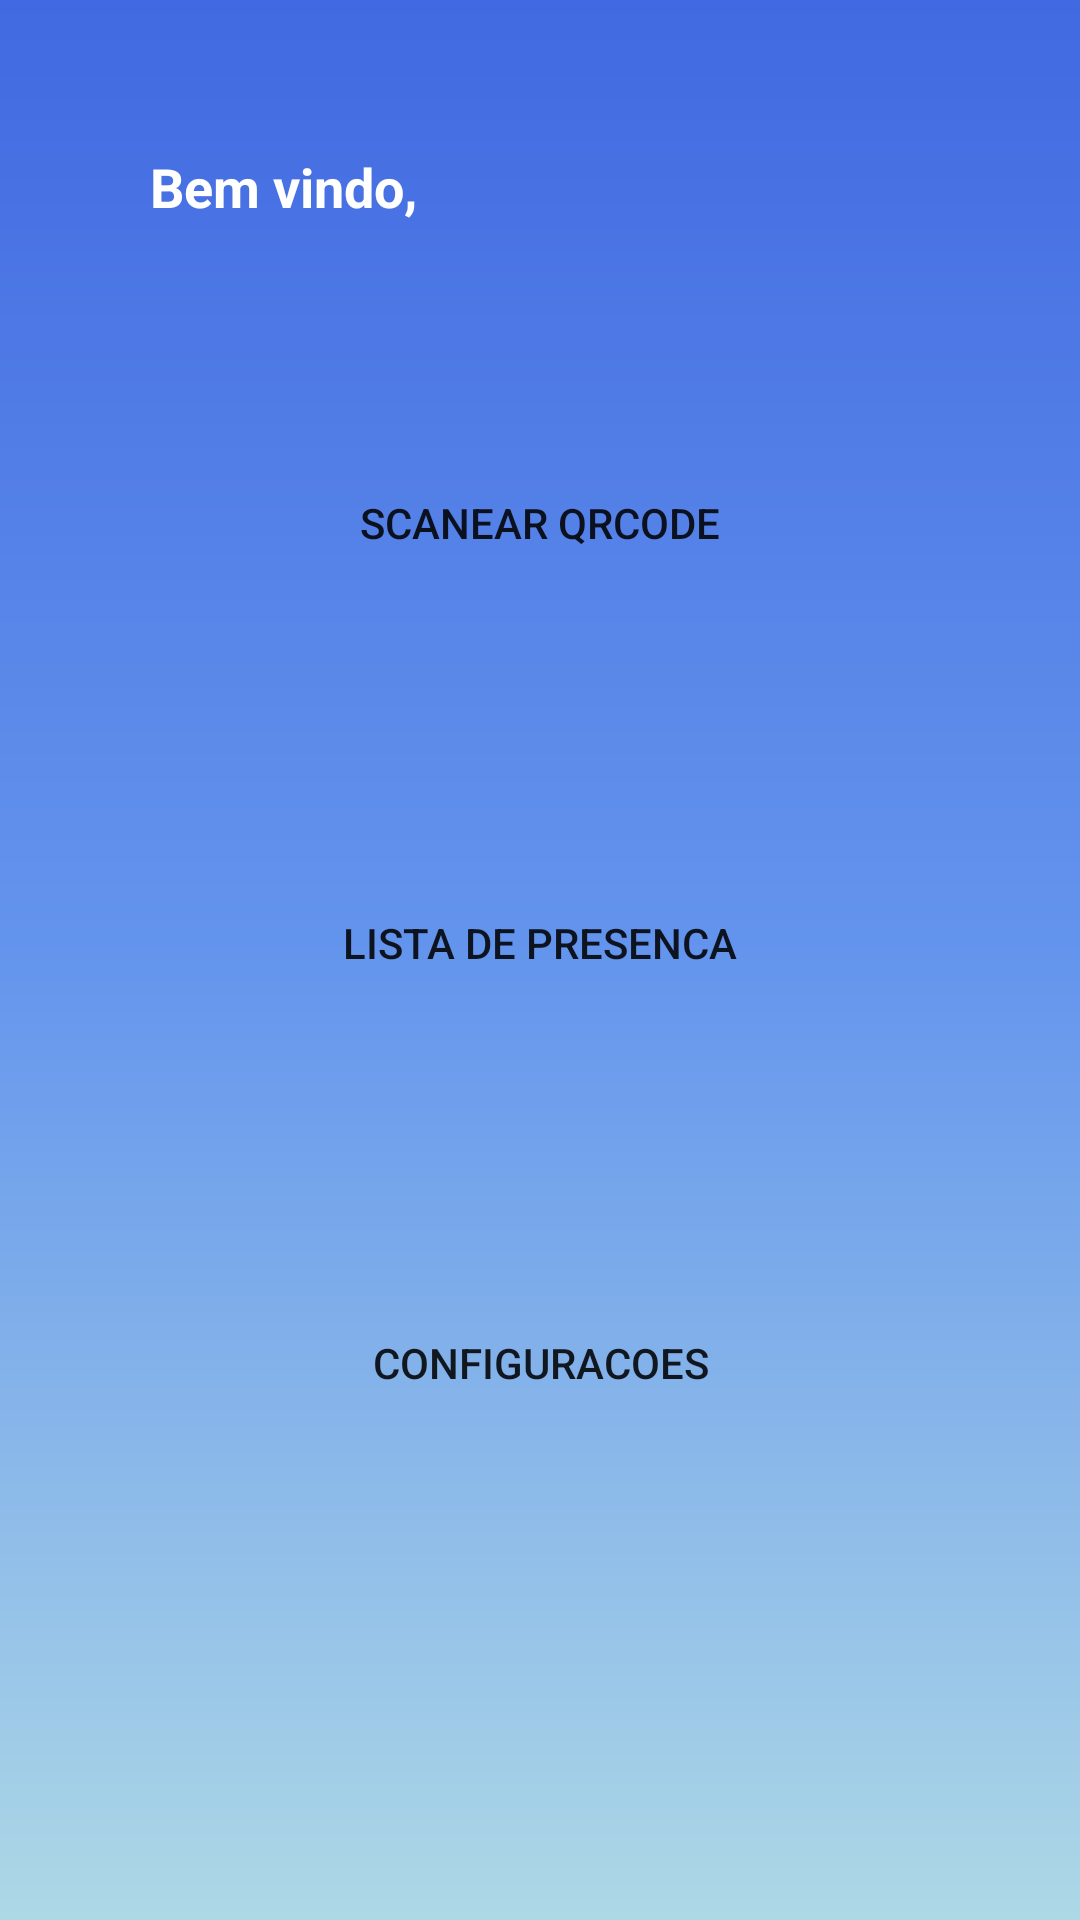

Produce the Android XML layout that renders to this screen, including the resource entries it uses.
<!-- AndroidManifest.xml: application theme Theme.Teste -->
<!-- res/layout/activity_tela_aluno.xml -->
<?xml version="1.0" encoding="utf-8"?>
<androidx.constraintlayout.widget.ConstraintLayout xmlns:android="http://schemas.android.com/apk/res/android"
    xmlns:app="http://schemas.android.com/apk/res-auto"
    xmlns:tools="http://schemas.android.com/tools"
    android:layout_width="match_parent"
    android:layout_height="match_parent"
    android:background="@drawable/backgroung"
    tools:context=".TelaAluno">

    <TextView
        android:id="@+id/text_bem_vindo"
        android:layout_width="wrap_content"
        android:layout_height="wrap_content"
        android:text="Bem vindo,"
        android:textColor="@color/white"
        android:textStyle="bold"
        android:textSize="18sp"
        android:textAllCaps="false"
        android:layout_marginTop="50dp"
        android:layout_marginLeft="50dp"
        app:layout_constraintStart_toStartOf="parent"
        app:layout_constraintTop_toTopOf="parent"
        />

    <Button
        android:id="@+id/scanearQRcode"
        style="@style/BotaoTelaInicio"
        android:text="@string/scanear_qrcode"
        app:layout_constraintStart_toStartOf="parent"
        app:layout_constraintEnd_toEndOf="parent"
        app:layout_constraintTop_toBottomOf="@id/text_bem_vindo"/>

    <Button
        android:id="@+id/lista_presenca_aluno"
        style="@style/BotaoTelaInicio"
        android:text="@string/lista_de_presenca"
        app:layout_constraintStart_toStartOf="@+id/scanearQRcode"
        app:layout_constraintEnd_toEndOf="parent"
        app:layout_constraintTop_toBottomOf="@id/scanearQRcode"/>

    <Button
        android:id="@+id/configuracoes"
        style="@style/BotaoTelaInicio"
        android:text="@string/configuracoes"
        app:layout_constraintStart_toStartOf="@+id/scanearQRcode"
        app:layout_constraintEnd_toEndOf="parent"
        app:layout_constraintTop_toBottomOf="@id/lista_presenca_aluno"/>

</androidx.constraintlayout.widget.ConstraintLayout>
<!-- resources referenced by this layout -->
<resources>
  <color name="white">#FFFFFFFF</color>
  <!-- drawable backgroung (drawable) -->
  <?xml version="1.0" encoding="utf-8"?>
  <shape xmlns:android="http://schemas.android.com/apk/res/android">
  
      <gradient
          android:startColor="@color/LightBlue"
          android:centerColor="@color/CornflowerBlue"
          android:endColor="@color/royalBlue"
          android:angle="90"
          />
  
  </shape>
  <string name="configuracoes">Configuracoes</string>
  <string name="lista_de_presenca">Lista de Presenca</string>
  <string name="scanear_qrcode">Scanear QRcode</string>
  <style name="BotaoTelaInicio">
          <item name="android:layout_width">match_parent</item>
          <item name="android:layout_height">80dp</item>
          <item name="android:background">@drawable/container_components</item>
          <item name="android:layout_margin">60dp</item>
      </style>
  <style name="Theme.Teste" parent="Theme.AppCompat.Light.DarkActionBar">
          
          <item name="colorPrimary">@color/purple_500</item>
          <item name="colorPrimaryDark">@color/black</item>
          <item name="colorAccent">@color/teal_200</item>
          
      </style>
  <color name="LightBlue">#ADD8E6</color>
  <color name="CornflowerBlue">#6495ED</color>
  <color name="royalBlue">#4169E1</color>
  <color name="purple_500">#FF6200EE</color>
  <color name="black">#FF000000</color>
  <color name="teal_200">#FF03DAC5</color>
</resources>
